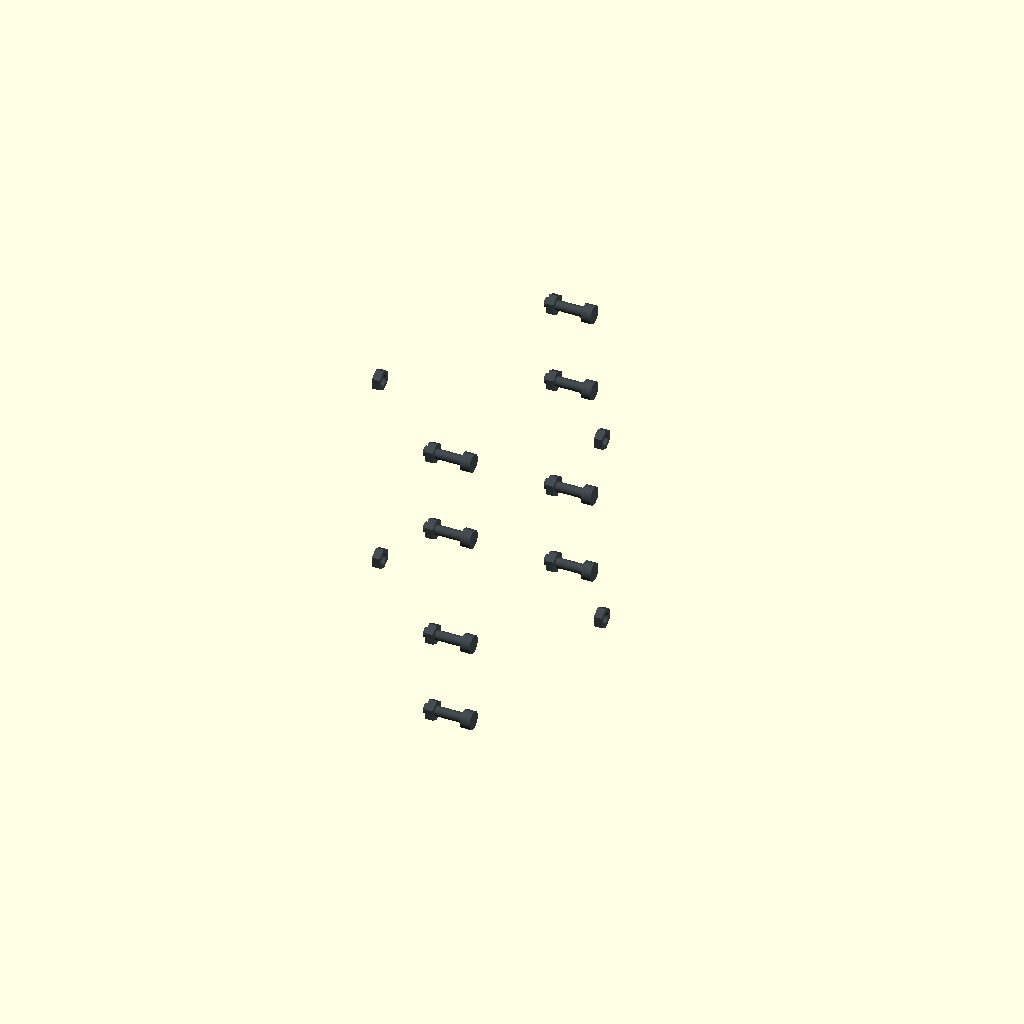
Cell 1 — every parameter at its default value.
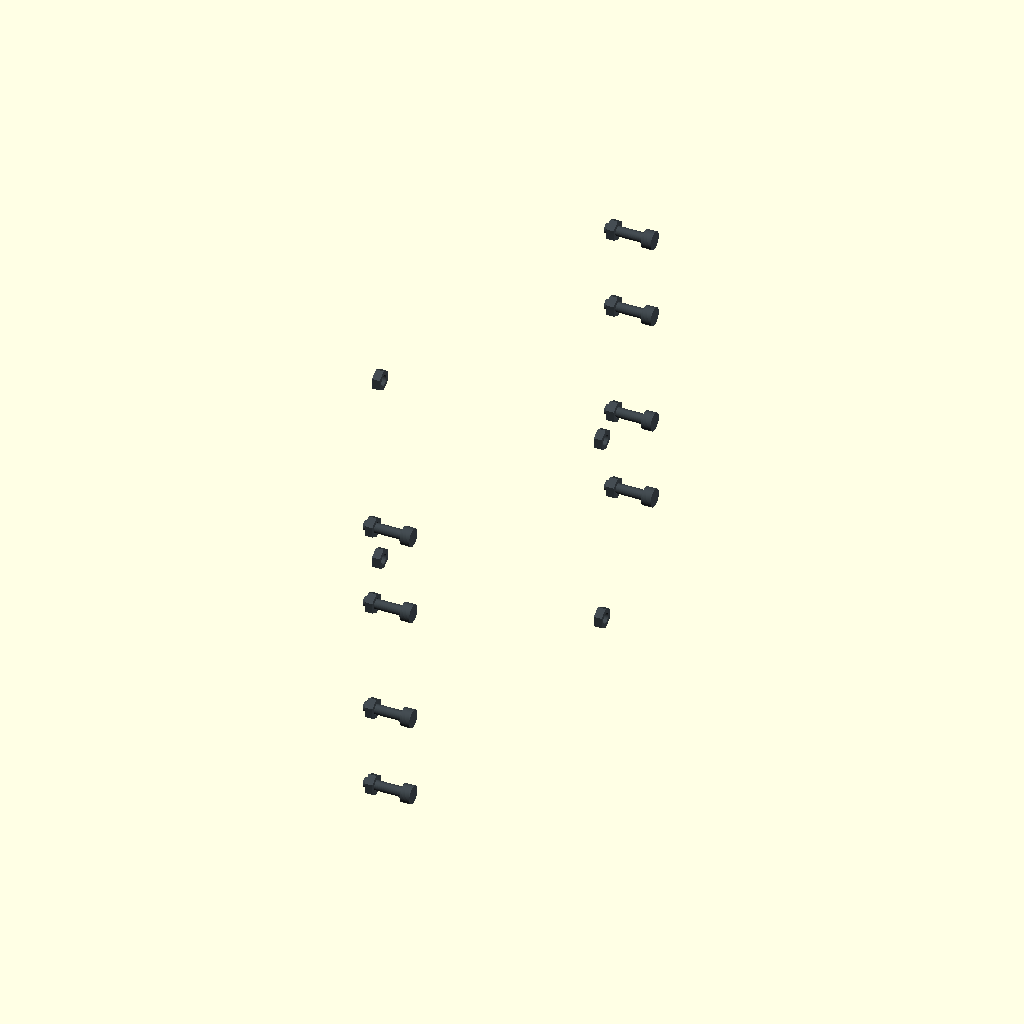
Cell 2: the same model with fh_seam_y = 80.
All cells are drawn from one camera (rotation 55°, 0°, 25°, orthographic, colour scheme Cornfield), so only the parameter changes between them.
OpenSCAD source file output/cable-eclip-adoption/20260927T151752917841Z/cad-review/frozen-baseline/cad/feeder-complete-hardware.scad:
// Nominal METAL reference solids omitted from earlier combined reviews.
// Units mm; threads/socket recesses are not represented. Never print these.
// Placement contract is checked against feeder-body.scad by the integration audit.
include <parameters.scad>
use <feeder-cam-guide-revision.scad>
use <feeder-guide-revision.scad>
use <feeder-supports.scad>
use <feeder-seam-candidate.scad>

fh_part="assembly";
fh_t=0;
fh_fault=0;
fh_frame_installed=true;
fh_eps=.02;
fh_seam_y=40;
fh_seam_z=[-72,-46,-10,16];
fh_seam_head_under_x=3.8;
fh_seam_nut_x=-7;
fh_mount_nut_x=33.1;
fh_mount_y=-14;
fh_mount_z=[-45,16];

module fh_x_cyl(x,y,z,h,d,n=64){translate([x,y,z])rotate([0,90,0])cylinder(h=h,d=d,$fn=n);}
module fh_x_nut(x,y,z){difference(){
    fh_x_cyl(x,y,z,2.4,5.5/cos(30),6);
    fh_x_cyl(x-fh_eps,y,z,2.4+2*fh_eps,3.2);
}}
module fh_seam_bolts(){for(y=[-fh_seam_y,fh_seam_y],z=fh_seam_z){
    fh_x_cyl(fh_seam_head_under_x-12,y,z,12,3);
    fh_x_cyl(fh_seam_head_under_x,y,z,3,5.5);
}}
module fh_seam_nuts(){for(y=[-fh_seam_y,fh_seam_y],z=fh_seam_z)
    fh_x_nut(fh_seam_nut_x,y,z);}
module fh_mount_nuts(){for(side=[-1,1],z=fh_mount_z)scale([side,1,1])
    fh_x_nut(fh_mount_nut_x,fh_mount_y,z);}
module fh_added_hardware(){fh_seam_bolts();fh_seam_nuts();fh_mount_nuts();}
module fh_seam_tools(){for(y=[-fh_seam_y,fh_seam_y],z=fh_seam_z)
    fh_x_cyl(fh_seam_head_under_x+3,y,z,65,4);}
module fh_seam_nut_feeds(){for(y=[-fh_seam_y,fh_seam_y],z=fh_seam_z)hull(){
    fh_x_cyl(fh_seam_nut_x,y,z,2.4,5.5/cos(30),6);
    fh_x_cyl(fh_seam_nut_x-30,y,z,2.4,5.5/cos(30),6);
}}
module fh_mount_nut_feeds(){for(side=[-1,1],z=fh_mount_z)scale([side,1,1])hull(){
    fh_x_cyl(fh_mount_nut_x,fh_mount_y,z,2.4,5.5/cos(30),6);
    fh_x_cyl(fh_mount_nut_x+30,fh_mount_y,z,2.4,5.5/cos(30),6);
}}
module fh_other_solids(){cg_body();cg_fixed();cg_gib();revision_gibs();if(fh_frame_installed)cg_moving(fh_t);}
if(fh_part=="assembly")color([.25,.28,.3])fh_added_hardware();
else if(fh_part=="seam-bolts")fh_seam_bolts();
else if(fh_part=="seam-nuts")fh_seam_nuts();
else if(fh_part=="mount-nuts")fh_mount_nuts();
else if(fh_part=="fit")intersection(){fh_other_solids();translate([0,fh_fault,0])fh_added_hardware();}
else if(fh_part=="hardware-fit")intersection(){fh_added_hardware();cg_old_hardware();}
else if(fh_part=="seam-tools")intersection(){fh_other_solids();fh_seam_tools();}
else if(fh_part=="mount-feed")intersection(){cg_body();fh_mount_nut_feeds();}
else if(fh_part=="seam-feed")intersection(){cg_body();fh_seam_nut_feeds();}
else if(fh_part=="wrong-mount-sequence")intersection(){cg_fixed();fh_mount_nut_feeds();}
Parameter table extracted from the source (name, type, default, range or options):
fh_part: string, default "assembly"
fh_t: number, default 0
fh_fault: number, default 0
fh_frame_installed: bool, default true
fh_eps: number, default 0.02
fh_seam_y: number, default 40
fh_seam_z: vector, default [-72, -46, -10, 16]
fh_seam_head_under_x: number, default 3.8
fh_seam_nut_x: number, default -7
fh_mount_nut_x: number, default 33.1
fh_mount_y: number, default -14
fh_mount_z: vector, default [-45, 16]
